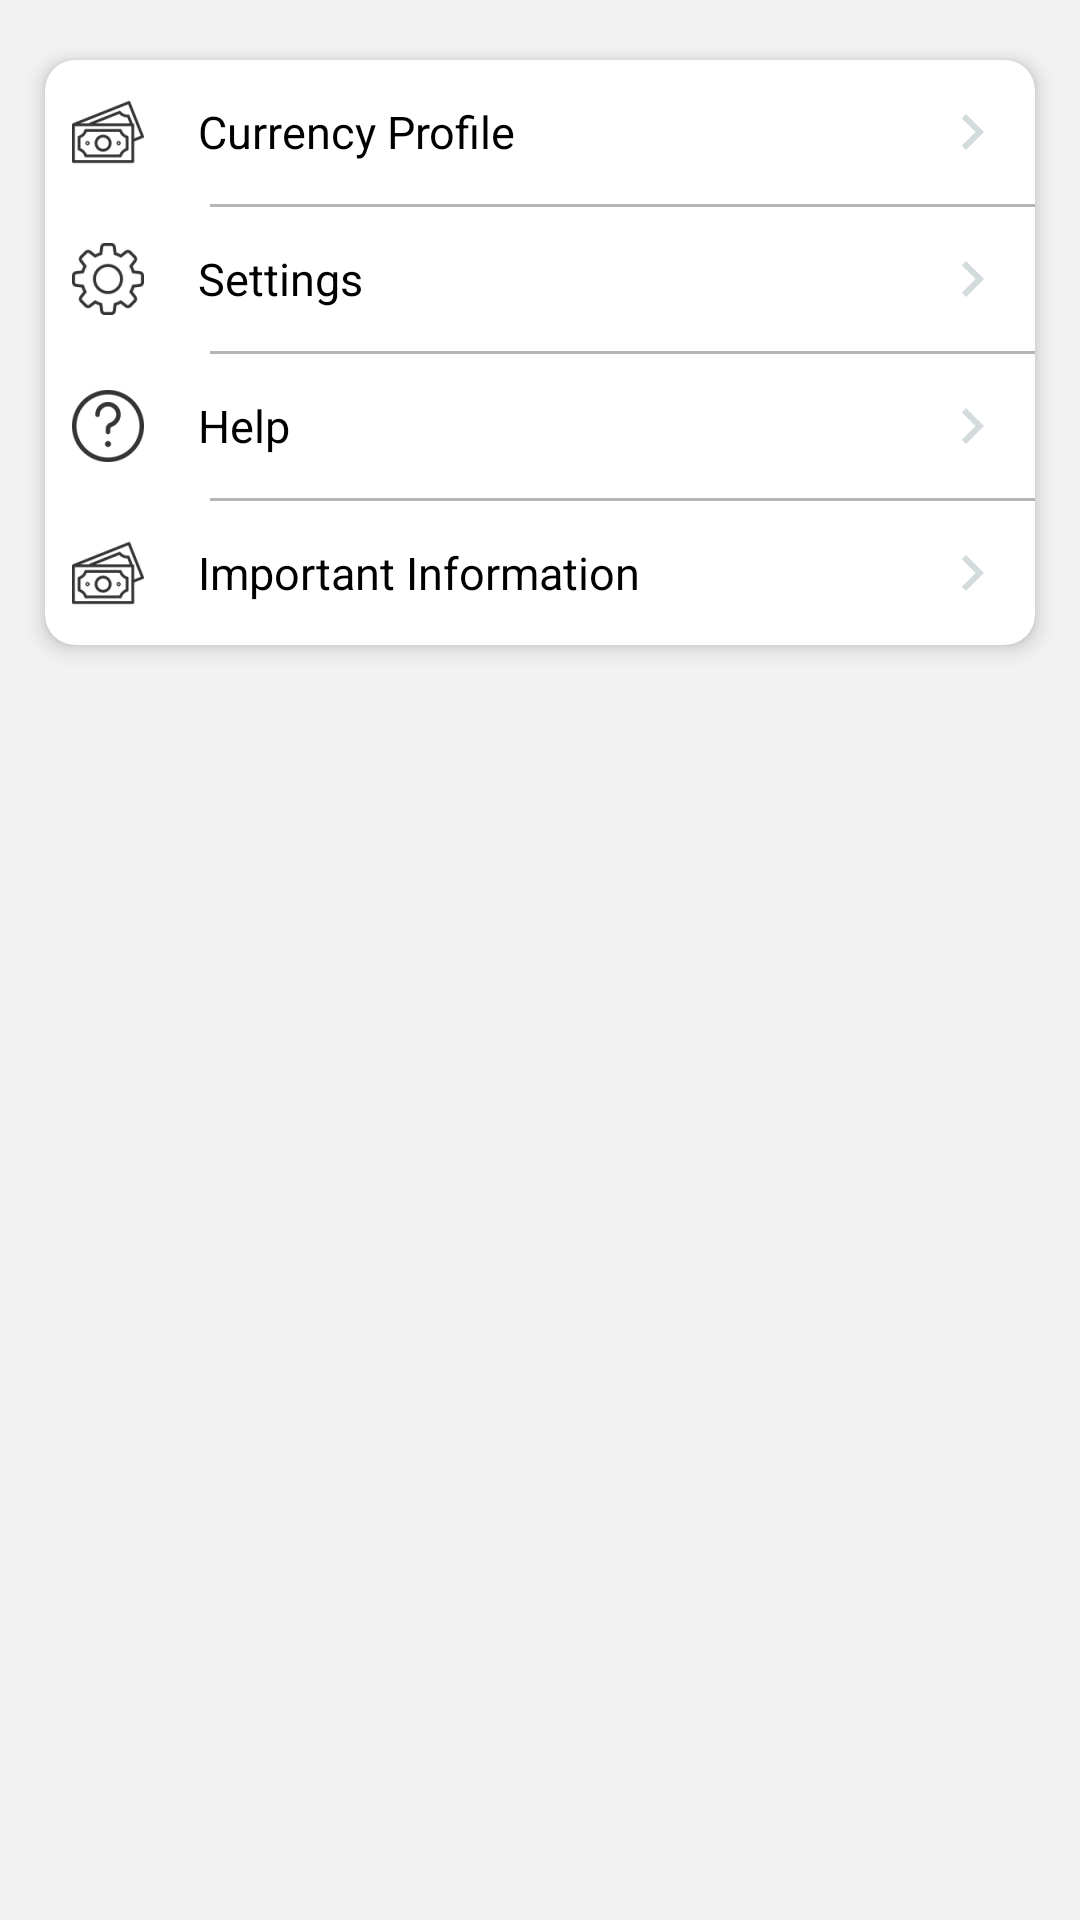

The Android layout XML behind this screen, and the referenced resources:
<!-- AndroidManifest.xml: application theme Theme.ExpanseTracker -->
<!-- res/layout/fragment_more.xml -->
<?xml version="1.0" encoding="utf-8"?>
<FrameLayout xmlns:android="http://schemas.android.com/apk/res/android"
    xmlns:app="http://schemas.android.com/apk/res-auto"
    xmlns:tools="http://schemas.android.com/tools"
    android:layout_width="match_parent"
    android:layout_height="match_parent"
    android:background="#52D8D7D7"
    tools:context=".MoreFragment">

    <androidx.cardview.widget.CardView
        android:layout_width="match_parent"
        android:layout_height="wrap_content"
        app:cardBackgroundColor="@color/white"
        android:layout_marginHorizontal="15dp"
        android:layout_marginTop="20dp"
        app:cardCornerRadius="10dp"
        app:cardElevation="4dp">

        <LinearLayout
            android:layout_width="match_parent"
            android:layout_height="match_parent"
            android:orientation="vertical">

            <LinearLayout
                android:id="@+id/currency"
                android:layout_width="match_parent"
                android:layout_height="match_parent"
                android:layout_weight="1"
                android:paddingVertical="12dp"
                android:paddingHorizontal="3dp"
                android:gravity="center"
                android:orientation="horizontal">

                <ImageView
                    android:layout_width="match_parent"
                    android:layout_height="match_parent"
                    android:layout_weight="4"
                    android:src="@drawable/ic_money"
                    tools:ignore="NestedWeights" />

                <TextView
                    android:layout_width="match_parent"
                    android:layout_height="match_parent"
                    android:layout_weight="1"
                    android:layout_marginStart="12dp"
                    android:text="@string/currency_profile"
                    android:textSize="15sp"
                    android:gravity="center_vertical"
                    android:textColor="@color/black" />

                <ImageView
                    android:layout_width="match_parent"
                    android:layout_height="match_parent"
                    android:layout_weight="4"
                    android:src="@drawable/ic_right" />


            </LinearLayout>

            <View
                android:layout_width="match_parent"
                android:layout_height="1dp"
                android:layout_marginStart="55dp"
                android:background="#4A000000" />

            <LinearLayout
                android:id="@+id/settings"
                android:layout_width="match_parent"
                android:layout_height="match_parent"
                android:layout_weight="1"
                android:paddingVertical="12dp"
                android:paddingHorizontal="3dp"
                android:gravity="center"
                android:orientation="horizontal">

                <ImageView
                    android:layout_width="match_parent"
                    android:layout_height="match_parent"
                    android:layout_weight="4"
                    android:src="@drawable/ic_settings"
                    tools:ignore="NestedWeights" />

                <TextView
                    android:layout_width="match_parent"
                    android:layout_height="match_parent"
                    android:layout_weight="1"
                    android:text="@string/settings"
                    android:layout_marginStart="12dp"
                    android:gravity="center_vertical"
                    android:textSize="15sp"
                    android:textColor="@color/black" />

                <ImageView
                    android:layout_width="match_parent"
                    android:layout_height="match_parent"
                    android:layout_weight="4"
                    android:src="@drawable/ic_right" />

            </LinearLayout>

            <View
                android:layout_width="match_parent"
                android:layout_height="1dp"
                android:layout_marginStart="55dp"
                android:background="#4A000000" />

            <LinearLayout
                android:id="@+id/help"
                android:layout_width="match_parent"
                android:layout_height="match_parent"
                android:layout_weight="1"
                android:gravity="center"
                android:paddingVertical="12dp"
                android:paddingHorizontal="3dp"
                android:orientation="horizontal">

                <ImageView
                    android:layout_width="match_parent"
                    android:layout_height="match_parent"
                    android:layout_weight="4"
                    android:src="@drawable/ic_help"
                    tools:ignore="NestedWeights" />

                <TextView
                    android:layout_width="match_parent"
                    android:layout_height="match_parent"
                    android:layout_weight="1"
                    android:text="@string/help"
                    android:gravity="center_vertical"
                    android:layout_marginStart="12dp"
                    android:textSize="15sp"
                    android:textColor="@color/black" />

                <ImageView
                    android:layout_width="match_parent"
                    android:layout_height="match_parent"
                    android:layout_weight="4"
                    android:src="@drawable/ic_right" />

            </LinearLayout>

            <View
                android:layout_width="match_parent"
                android:layout_height="1dp"
                android:layout_marginStart="55dp"
                android:background="#4A000000" />

            <LinearLayout
                android:id="@+id/information"
                android:layout_width="match_parent"
                android:layout_height="match_parent"
                android:layout_weight="1"
                android:gravity="center"
                android:paddingVertical="12dp"
                android:paddingHorizontal="3dp"
                android:orientation="horizontal">

                <ImageView
                    android:layout_width="match_parent"
                    android:layout_height="match_parent"
                    android:layout_weight="4"
                    android:src="@drawable/ic_money"
                    tools:ignore="NestedWeights" />

                <TextView
                    android:layout_width="match_parent"
                    android:layout_height="match_parent"
                    android:layout_weight="1"
                    android:gravity="center_vertical"
                    android:text="@string/important_information"
                    android:layout_marginStart="12dp"
                    android:textSize="15sp"
                    android:textColor="@color/black" />

                <ImageView
                    android:layout_width="match_parent"
                    android:layout_height="match_parent"
                    android:layout_weight="4"
                    android:src="@drawable/ic_right" />

            </LinearLayout>


        </LinearLayout>

    </androidx.cardview.widget.CardView>

</FrameLayout>
<!-- resources referenced by this layout -->
<resources>
  <color name="black">#FF000000</color>
  <color name="white">#FFFFFFFF</color>
  <!-- drawable ic_help: png bitmap (drawable-hdpi, 813 bytes) -->
  <!-- drawable ic_money: png bitmap (drawable-hdpi, 1029 bytes) -->
  <!-- drawable ic_right (drawable) -->
  <vector android:autoMirrored="true" android:height="24dp"
      android:tint="#D4DBDC" android:viewportHeight="24"
      android:viewportWidth="24" android:width="24dp" xmlns:android="http://schemas.android.com/apk/res/android">
      <path android:fillColor="@android:color/white" android:pathData="M10,6L8.59,7.41 13.17,12l-4.58,4.59L10,18l6,-6z"/>
  </vector>
  <!-- drawable ic_settings: png bitmap (drawable-hdpi, 766 bytes) -->
  <string name="currency_profile">Currency Profile</string>
  <string name="help">Help</string>
  <string name="important_information">Important Information</string>
  <string name="settings">Settings</string>
  <style name="Theme.ExpanseTracker" parent="Theme.MaterialComponents.DayNight.NoActionBar">
          
          <item name="colorPrimary">@color/purple_500</item>
          <item name="colorPrimaryVariant">@color/purple_700</item>
          <item name="colorOnPrimary">@color/white</item>
  
  
  
  
          
          <item name="android:statusBarColor" tools:targetApi="l">?attr/colorPrimaryVariant</item>
          
      </style>
  <color name="purple_500">@color/firstcolor</color>
  <color name="purple_700">@color/firstcolor</color>
  <color name="firstcolor"> #141C2E</color>
</resources>
